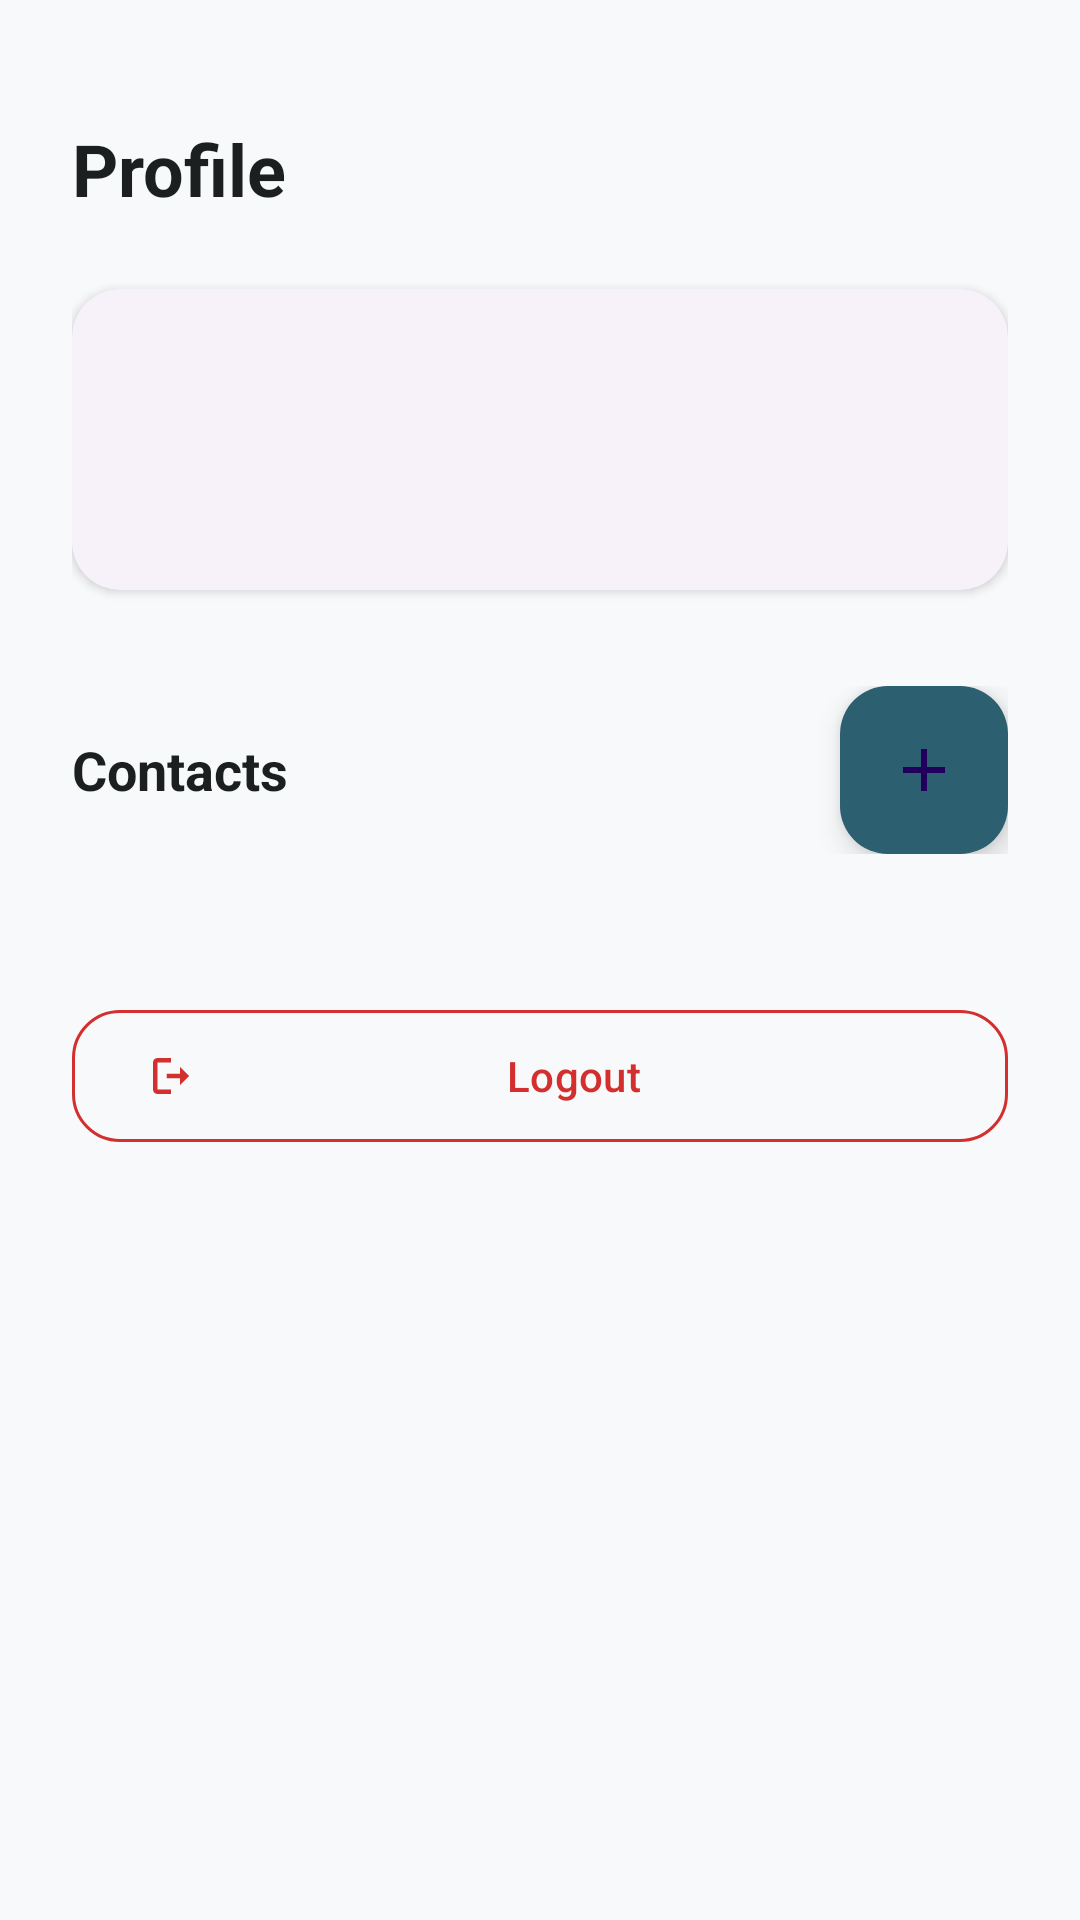

The Android layout XML behind this screen, and the referenced resources:
<!-- AndroidManifest.xml: application theme Theme.WomenSafetyApp -->
<!-- res/layout/fragment_profile.xml -->
<?xml version="1.0" encoding="utf-8"?>
<androidx.core.widget.NestedScrollView xmlns:android="http://schemas.android.com/apk/res/android"
    xmlns:app="http://schemas.android.com/apk/res-auto"
    xmlns:tools="http://schemas.android.com/tools"
    android:layout_width="match_parent"
    android:layout_height="match_parent"
    android:background="@color/background"
    android:fillViewport="true">

    <LinearLayout
        android:layout_width="match_parent"
        android:layout_height="wrap_content"
        android:orientation="vertical"
        android:padding="@dimen/spacing_lg">

        <TextView
            android:layout_width="wrap_content"
            android:layout_height="wrap_content"
            android:layout_marginTop="@dimen/spacing_md"
            android:text="@string/profile"
            android:textColor="@color/text_primary"
            android:textSize="@dimen/text_size_headline"
            android:textStyle="bold" />

        <com.google.android.material.card.MaterialCardView
            style="@style/Widget.WomenSafetyApp.Card"
            android:layout_width="match_parent"
            android:layout_height="wrap_content"
            android:layout_marginTop="@dimen/spacing_lg">

            <LinearLayout
                android:layout_width="match_parent"
                android:layout_height="wrap_content"
                android:orientation="vertical">

                <TextView
                    android:id="@+id/textProfileName"
                    android:layout_width="match_parent"
                    android:layout_height="wrap_content"
                    android:textColor="@color/text_primary"
                    android:textSize="@dimen/text_size_title"
                    android:textStyle="bold"
                    tools:text="Ayesha Khan" />

                <TextView
                    android:id="@+id/textProfileEmail"
                    android:layout_width="match_parent"
                    android:layout_height="wrap_content"
                    android:layout_marginTop="@dimen/spacing_xs"
                    android:textColor="@color/text_secondary" />

                <TextView
                    android:id="@+id/textProfilePhone"
                    android:layout_width="match_parent"
                    android:layout_height="wrap_content"
                    android:layout_marginTop="2dp"
                    android:textColor="@color/text_secondary" />

            </LinearLayout>
        </com.google.android.material.card.MaterialCardView>

        <LinearLayout
            android:layout_width="match_parent"
            android:layout_height="wrap_content"
            android:orientation="horizontal"
            android:layout_marginTop="@dimen/spacing_xl"
            android:gravity="center_vertical">

            <TextView
                android:layout_width="0dp"
                android:layout_height="wrap_content"
                android:layout_weight="1"
                android:text="@string/contacts"
                android:textColor="@color/text_primary"
                android:textSize="@dimen/text_size_title"
                android:textStyle="bold" />

            <com.google.android.material.floatingactionbutton.FloatingActionButton
                android:id="@+id/buttonAddContact"
                android:layout_width="wrap_content"
                android:layout_height="wrap_content"
                android:src="@drawable/ic_add"
                app:fabSize="mini"
                app:backgroundTint="@color/primary" />
        </LinearLayout>

        <androidx.recyclerview.widget.RecyclerView
            android:id="@+id/recyclerContacts"
            android:layout_width="match_parent"
            android:layout_height="wrap_content"
            android:layout_marginTop="@dimen/spacing_md"
            android:nestedScrollingEnabled="false" />

        <TextView
            android:id="@+id/textNoContacts"
            android:layout_width="match_parent"
            android:layout_height="wrap_content"
            android:layout_marginTop="@dimen/spacing_md"
            android:gravity="center"
            android:text="No emergency contacts added yet."
            android:textColor="@color/text_secondary"
            android:visibility="gone" />

        <com.google.android.material.button.MaterialButton
            android:id="@+id/buttonLogout"
            style="@style/Widget.Material3.Button.OutlinedButton"
            android:layout_width="match_parent"
            android:layout_height="52dp"
            android:layout_marginTop="@dimen/spacing_xl"
            android:text="@string/logout"
            android:textColor="@color/sos_red"
            app:strokeColor="@color/sos_red"
            app:cornerRadius="@dimen/corner_radius_md"
            app:icon="@drawable/ic_logout"
            app:iconTint="@color/sos_red" />

    </LinearLayout>

</androidx.core.widget.NestedScrollView>
<!-- resources referenced by this layout -->
<resources>
  <color name="background">#F7F9FA</color>
  <color name="primary">#2C5F70</color>
  <color name="sos_red">#D32F2F</color>
  <color name="text_primary">#1B1F20</color>
  <color name="text_secondary">#5C6B6E</color>
  <dimen name="corner_radius_md">16dp</dimen>
  <dimen name="spacing_lg">24dp</dimen>
  <dimen name="spacing_md">16dp</dimen>
  <dimen name="spacing_xl">32dp</dimen>
  <dimen name="spacing_xs">4dp</dimen>
  <dimen name="text_size_headline">24sp</dimen>
  <dimen name="text_size_title">18sp</dimen>
  <!-- drawable ic_add (drawable) -->
  <vector xmlns:android="http://schemas.android.com/apk/res/android" android:width="24dp" android:height="24dp" android:viewportWidth="24" android:viewportHeight="24">
      <path android:fillColor="#FFFFFF" android:pathData="M19,13 H13 V19 H11 V13 H5 V11 H11 V5 H13 V11 H19 Z"/>
  </vector>
  <!-- drawable ic_logout (drawable) -->
  <vector xmlns:android="http://schemas.android.com/apk/res/android" android:width="24dp" android:height="24dp" android:viewportWidth="24" android:viewportHeight="24">
      <path android:fillColor="#D32F2F" android:pathData="M10.1,11 V13 H16 V16 L20,12 L16,8 V11 Z M12,4 H6 C4.9,4 4,4.9 4,6 V18 C4,19.1 4.9,20 6,20 H12 V18 H6 V6 H12 Z"/>
  </vector>
  <string name="contacts">Contacts</string>
  <string name="logout">Logout</string>
  <string name="profile">Profile</string>
  <style name="Widget.WomenSafetyApp.Card" parent="Widget.Material3.CardView.Elevated">
          <item name="cardCornerRadius">16dp</item>
          <item name="cardElevation">2dp</item>
          <item name="contentPadding">16dp</item>
      </style>
  <style name="Theme.WomenSafetyApp" parent="Theme.Material3.Light.NoActionBar">
          <item name="colorPrimary">@color/primary</item>
          <item name="colorPrimaryVariant">@color/primary_dark</item>
          <item name="colorOnPrimary">@color/on_primary</item>
          <item name="colorSecondary">@color/secondary</item>
          <item name="colorOnSecondary">@color/on_secondary</item>
          <item name="android:statusBarColor">@color/primary_dark</item>
          <item name="android:windowBackground">@color/background</item>
          <item name="android:textColorPrimary">@color/text_primary</item>
          <item name="android:textColorSecondary">@color/text_secondary</item>
          <item name="materialButtonStyle">@style/Widget.WomenSafetyApp.DefaultButton</item>
      </style>
  <color name="primary_dark">#1E4652</color>
  <color name="on_primary">#FFFFFF</color>
  <color name="secondary">#6D9DAB</color>
  <color name="on_secondary">#FFFFFF</color>
  <style name="Widget.WomenSafetyApp.DefaultButton" parent="Widget.Material3.Button">
          <item name="cornerRadius">@dimen/corner_radius_md</item>
      </style>
</resources>
